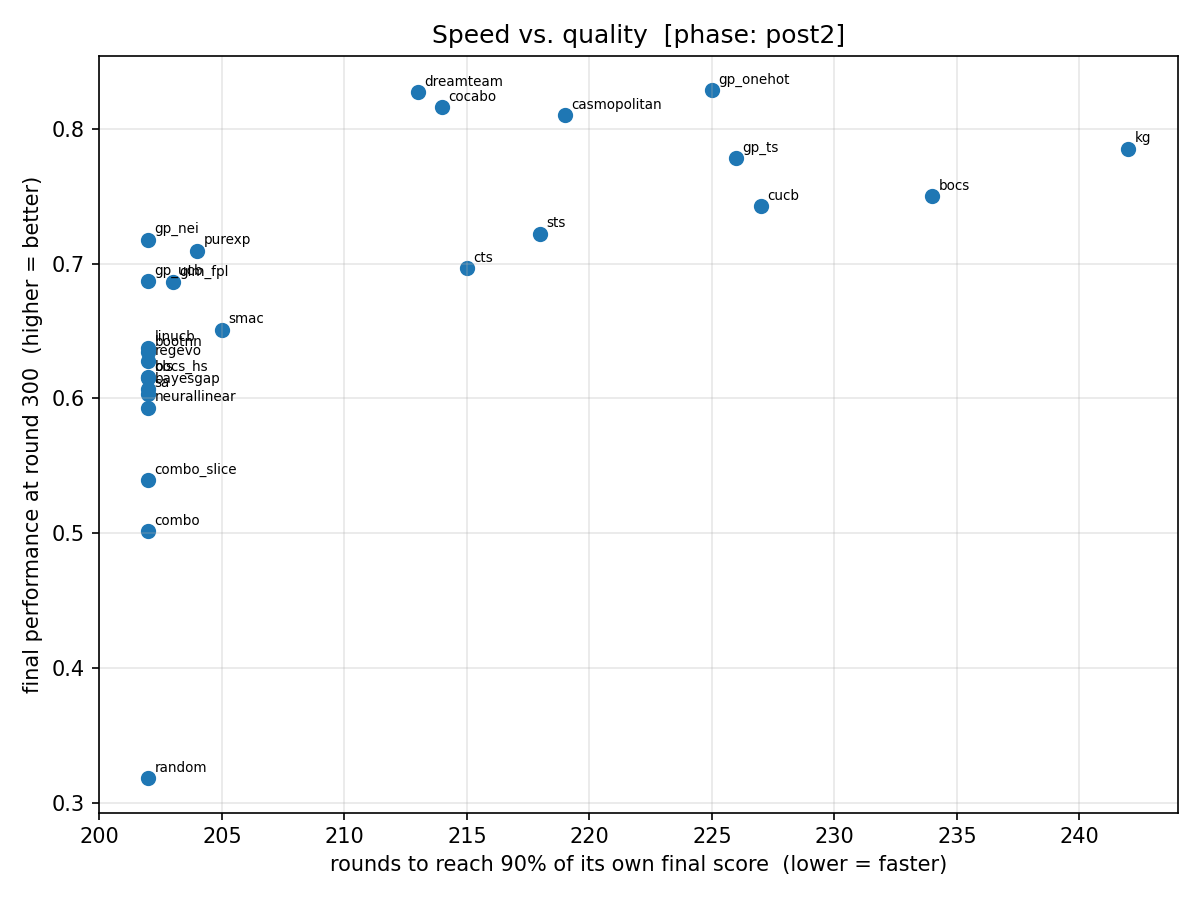

The table this chart was drawn from, first rows:
condition, rounds_to_90pct_of_final, final
gp_onehot, 225.0, 0.8287
dreamteam, 213.0, 0.8272
cocabo, 214.0, 0.8165
casmopolitan, 219.0, 0.8105
kg, 242.0, 0.7854
gp_ts, 226.0, 0.7784
bocs, 234.0, 0.7504
cucb, 227.0, 0.743
sts, 218.0, 0.7224
gp_nei, 202.0, 0.718
purexp, 204.0, 0.7098
cts, 215.0, 0.6969
gp_ucb, 202.0, 0.687
glm_fpl, 203.0, 0.6861
smac, 205.0, 0.6512
linucb, 202.0, 0.6378
bootnn, 202.0, 0.6342
regevo, 202.0, 0.6278
bocs_hs, 202.0, 0.6157
ols, 202.0, 0.6154
bayesgap, 202.0, 0.6069
sa, 202.0, 0.6036
neurallinear, 202.0, 0.5932
combo_slice, 202.0, 0.5392
combo, 202.0, 0.5015
random, 202.0, 0.3181
